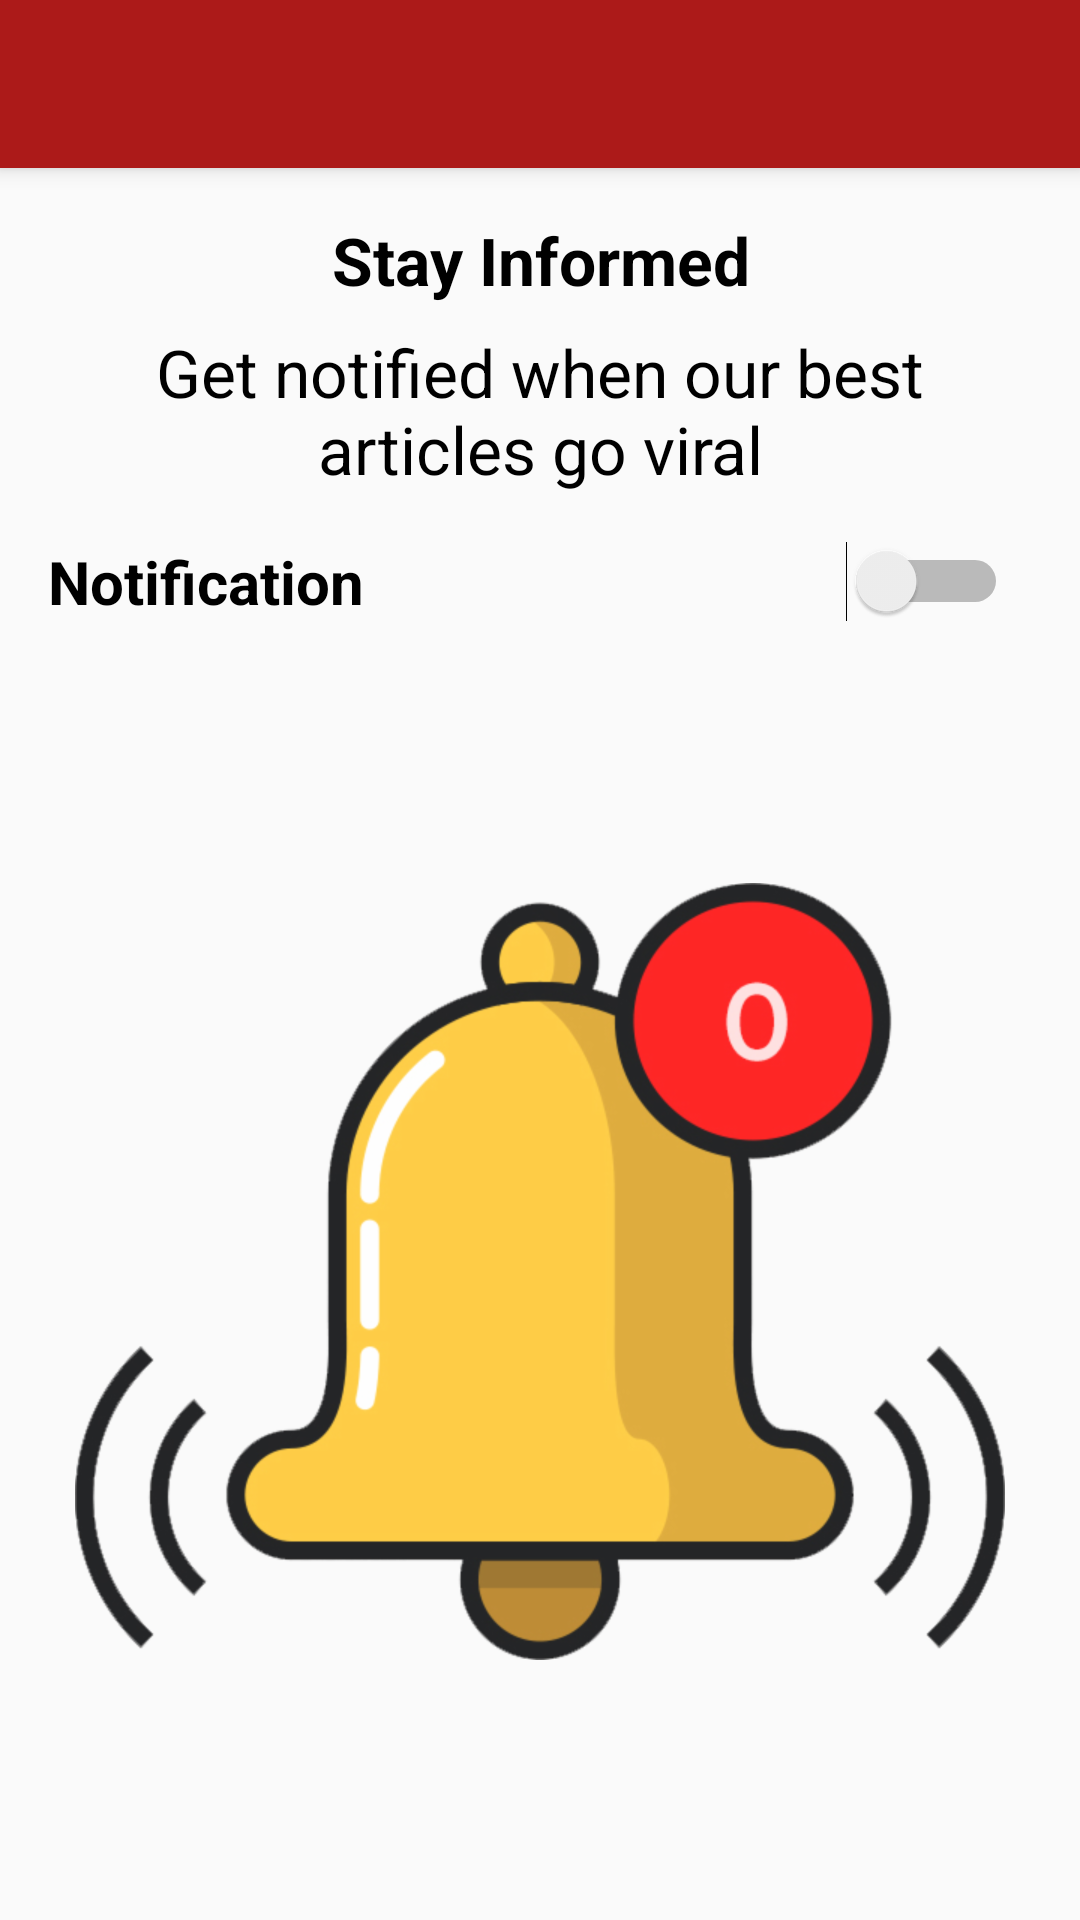

Write the Android layout XML for this screen, with the resource values it uses.
<!-- AndroidManifest.xml: application theme NoAppTheme -->
<!-- res/layout/activity_notification.xml -->
<?xml version="1.0" encoding="utf-8"?>

<android.support.constraint.ConstraintLayout xmlns:android="http://schemas.android.com/apk/res/android"
    xmlns:app="http://schemas.android.com/apk/res-auto"
    xmlns:tools="http://schemas.android.com/tools"
    android:layout_width="match_parent"
    android:layout_height="match_parent"
    tools:context=".activities.NotificationActivity">

    <include
        android:id="@+id/toolbar"
        layout="@layout/toolbar"
        android:layout_width="match_parent"
        android:layout_height="?attr/actionBarSize"
        app:layout_constraintEnd_toEndOf="parent"
        app:layout_constraintStart_toStartOf="parent"
        app:layout_constraintTop_toTopOf="parent"></include>

    <TextView
        android:id="@+id/txtNotificationOn"
        android:layout_width="wrap_content"
        android:layout_height="wrap_content"
        android:layout_marginTop="16dp"
        android:layout_marginEnd="8dp"
        android:layout_marginRight="8dp"
        android:gravity="center"
        android:text="Notification"
        android:textColor="@color/black"
        android:textSize="@dimen/large_normal"
        android:textStyle="bold"
        app:layout_constraintEnd_toStartOf="@+id/switchNotification"
        app:layout_constraintHorizontal_bias="0.0"
        app:layout_constraintStart_toStartOf="@+id/textView3"
        app:layout_constraintTop_toBottomOf="@+id/textView3" />

    <Switch
        android:id="@+id/switchNotification"
        android:layout_width="wrap_content"
        android:layout_height="wrap_content"

        android:layout_marginEnd="24dp"
        android:layout_marginRight="24dp"
        app:layout_constraintBottom_toBottomOf="@+id/txtNotificationOn"
        app:layout_constraintEnd_toEndOf="parent"
        app:layout_constraintTop_toTopOf="@+id/txtNotificationOn" />

    <TextView
        android:id="@+id/textView2"
        android:layout_width="0dp"
        android:layout_height="wrap_content"
        android:layout_marginTop="16dp"
        android:text="@string/head_notification"
        android:textAlignment="center"
        android:textSize="@dimen/two_large"
        android:textColor="#000"
        android:textStyle="bold"
        app:layout_constraintEnd_toEndOf="parent"
        app:layout_constraintStart_toStartOf="parent"
        app:layout_constraintTop_toBottomOf="@+id/toolbar" />

    <TextView
        android:id="@+id/textView3"
        android:layout_width="0dp"
        android:layout_height="wrap_content"
        android:layout_marginStart="16dp"
        android:layout_marginLeft="16dp"
        android:layout_marginTop="8dp"
        android:layout_marginEnd="16dp"
        android:layout_marginRight="16dp"
        android:text="@string/txt_notification"
        android:textAlignment="center"
        android:textColor="#000"
        android:textSize="@dimen/two_large"
        app:layout_constraintEnd_toEndOf="parent"
        app:layout_constraintStart_toStartOf="parent"
        app:layout_constraintTop_toBottomOf="@+id/textView2" />

    <ImageView
        android:id="@+id/imgBell"
        android:layout_width="wrap_content"
        android:layout_height="wrap_content"
        app:layout_constraintBottom_toBottomOf="parent"
        app:layout_constraintEnd_toEndOf="parent"
        app:layout_constraintStart_toStartOf="parent"
        app:layout_constraintTop_toBottomOf="@+id/switchNotification"
        app:srcCompat="@drawable/bell_icon" />


</android.support.constraint.ConstraintLayout>
<!-- res/layout/toolbar.xml (included above) -->
<?xml version="1.0" encoding="utf-8"?>

<android.support.v7.widget.Toolbar xmlns:android="http://schemas.android.com/apk/res/android"
    xmlns:app="http://schemas.android.com/apk/res-auto"
    android:id="@+id/toolbar"
    android:layout_width="match_parent"
    android:layout_height="?attr/actionBarSize"
    android:background="@color/dark_red"
    android:elevation="4dp"
    app:contentInsetStart="0dp">

    <android.support.constraint.ConstraintLayout
        android:id="@+id/parent"
        android:layout_width="match_parent"
        android:layout_height="?attr/actionBarSize">

        <TextView
            android:id="@+id/txtTitle"
            android:layout_width="wrap_content"
            android:layout_height="wrap_content"
            android:text="TextView"
            android:textColor="@color/white"
            android:textSize="@dimen/large_normal"
            android:visibility="gone"
            app:layout_constraintBottom_toBottomOf="parent"
            app:layout_constraintEnd_toEndOf="parent"
            app:layout_constraintStart_toStartOf="parent"
            app:layout_constraintTop_toTopOf="parent" />

        <ImageButton
            android:id="@+id/imgBack"
            android:layout_width="wrap_content"
            android:layout_height="wrap_content"
            android:layout_marginStart="8dp"
            android:layout_marginLeft="8dp"
            android:background="@android:color/transparent"
            android:visibility="gone"
            app:layout_constraintBottom_toBottomOf="parent"
            app:layout_constraintStart_toStartOf="parent"
            app:layout_constraintTop_toTopOf="parent"
            app:srcCompat="@drawable/arrow_back" />

    </android.support.constraint.ConstraintLayout>
</android.support.v7.widget.Toolbar>
<!-- resources referenced by this layout -->
<resources>
  <color name="black">#000</color>
  <color name="dark_red">#ac1a19</color>
  <color name="white">#fff</color>
  <dimen name="large_normal">20sp</dimen>
  <dimen name="two_large">22sp</dimen>
  <!-- drawable bell_icon: png bitmap (drawable-hdpi, 61091 bytes) -->
  <string name="head_notification">Stay Informed</string>
  <string name="txt_notification">Get notified when our best articles go viral</string>
  <style name="NoAppTheme" parent="Theme.AppCompat.Light.NoActionBar">
          
          <item name="colorPrimary">@color/colorPrimary</item>
          <item name="colorPrimaryDark">@color/colorPrimaryDark</item>
          <item name="colorAccent">@color/dark_red</item>
  
      </style>
  <color name="colorPrimary">#c11b1a</color>
  <color name="colorPrimaryDark">#e42120</color>
</resources>
